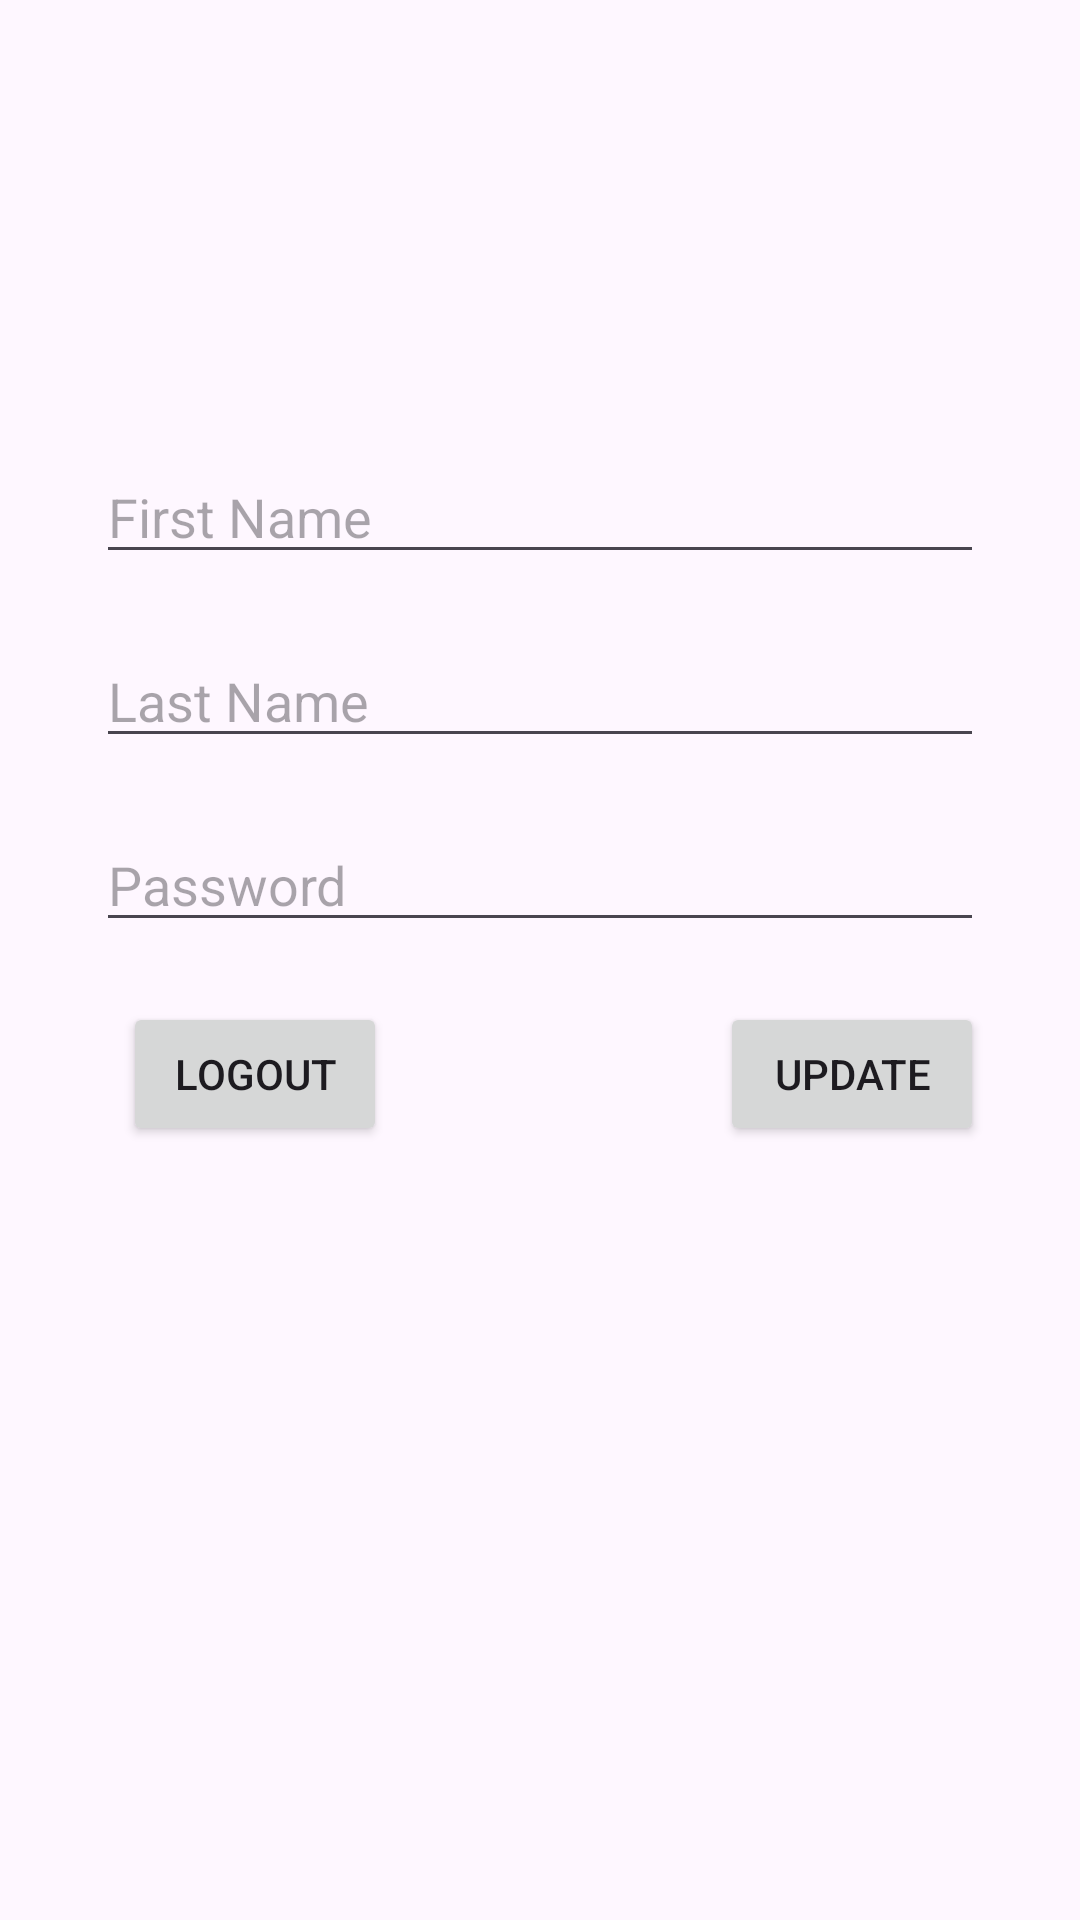

The Android layout XML behind this screen, and the referenced resources:
<!-- AndroidManifest.xml: application theme Theme.HobbyAppGame -->
<!-- res/layout/fragment_profile.xml -->
<?xml version="1.0" encoding="utf-8"?>
<FrameLayout xmlns:android="http://schemas.android.com/apk/res/android"
    xmlns:app="http://schemas.android.com/apk/res-auto"
    xmlns:tools="http://schemas.android.com/tools"
    android:layout_width="match_parent"
    android:layout_height="match_parent"
    tools:context=".view.ProfileFragment">

    <androidx.constraintlayout.widget.ConstraintLayout
        android:layout_width="match_parent"
        android:layout_height="match_parent">

        <EditText
            android:id="@+id/txtEditFirstName"
            android:layout_width="0dp"
            android:layout_height="wrap_content"
            android:layout_marginStart="32dp"
            android:layout_marginTop="150dp"
            android:layout_marginEnd="32dp"
            android:ems="10"
            android:hint="First Name"
            android:inputType="text"
            app:layout_constraintEnd_toEndOf="parent"
            app:layout_constraintStart_toStartOf="parent"
            app:layout_constraintTop_toTopOf="parent" />

        <EditText
            android:id="@+id/txtEditLastName"
            android:layout_width="0dp"
            android:layout_height="wrap_content"
            android:layout_marginStart="32dp"
            android:layout_marginTop="20dp"
            android:layout_marginEnd="32dp"
            android:ems="10"
            android:hint="Last Name"
            android:inputType="text"
            app:layout_constraintEnd_toEndOf="parent"
            app:layout_constraintHorizontal_bias="1.0"
            app:layout_constraintStart_toStartOf="parent"
            app:layout_constraintTop_toBottomOf="@+id/txtEditFirstName" />

        <EditText
            android:id="@+id/txtEditPassword"
            android:layout_width="0dp"
            android:layout_height="wrap_content"
            android:layout_marginStart="32dp"
            android:layout_marginTop="20dp"
            android:layout_marginEnd="32dp"
            android:ems="10"
            android:hint="Password"
            android:inputType="text"
            app:layout_constraintEnd_toEndOf="parent"
            app:layout_constraintStart_toStartOf="parent"
            app:layout_constraintTop_toBottomOf="@+id/txtEditLastName" />

        <Button
            android:id="@+id/btnUpdate"
            android:layout_width="wrap_content"
            android:layout_height="wrap_content"
            android:layout_marginTop="20dp"
            android:layout_marginEnd="32dp"
            android:text="Update"
            app:layout_constraintEnd_toEndOf="parent"
            app:layout_constraintTop_toBottomOf="@+id/txtEditPassword" />

        <Button
            android:id="@+id/btnLogOut"
            android:layout_width="wrap_content"
            android:layout_height="wrap_content"
            android:layout_marginStart="41dp"
            android:layout_marginTop="20dp"
            android:layout_marginEnd="155dp"
            android:text="LogOut"
            app:layout_constraintEnd_toStartOf="@+id/btnUpdate"
            app:layout_constraintHorizontal_bias="0.0"
            app:layout_constraintStart_toStartOf="parent"
            app:layout_constraintTop_toBottomOf="@+id/txtEditPassword" />

    </androidx.constraintlayout.widget.ConstraintLayout>

</FrameLayout>
<!-- resources referenced by this layout -->
<resources>
  <style name="Theme.HobbyAppGame" parent="Theme.Material3.DayNight">
          
          <item name="colorPrimary">@color/purple_500</item>
          <item name="colorPrimaryVariant">@color/purple_700</item>
          <item name="colorOnPrimary">@color/white</item>
          
          <item name="colorSecondary">@color/teal_200</item>
          <item name="colorSecondaryVariant">@color/teal_700</item>
          <item name="colorOnSecondary">@color/black</item>
          
          <item name="android:statusBarColor">?attr/colorPrimaryVariant</item>
          
      </style>
  <!-- not gathered from this repository: default colours our renderer supplied (Android Studio template values) -->
  <color name="purple_500">#FF6200EE</color>
  <color name="purple_700">#FF3700B3</color>
  <color name="teal_200">#FF03DAC5</color>
  <color name="teal_700">#FF018786</color>
  <color name="black">#FF000000</color>
  <color name="white">#FFFFFFFF</color>
</resources>
